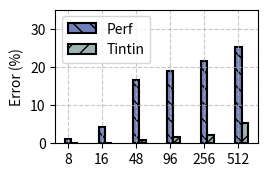

This figure's Python source:
import numpy as np
import matplotlib.pyplot as plt


def main():

    labels = ["8", "16", "48", "96", "256", "512"] # , "1024"]

    linux_perf_errors = [1.080109, # -> 8
                        4.314312,  # -> 16
                        16.585817, # -> 48
                        18.827776, # -> 96
                        21.585817, # -> 256
                        25.081633] #, # -> 512
                        # 31.585904] # -> 1024
    tintin_errors = [0.042007,     # -> 8
                     0.192172,    # -> 16
                     0.87899,     # -> 48
                     1.616877,    # -> 96
                     2.238578,    # -> 256
                     5.416915]#,    # -> 512     
                    #  -1.0]        # -> 1024     Tintin gets stuck in kernel
    
    #############
    # End of data
    #############

    bar_width = 0.2
    bar1_idxes = np.arange(len(tintin_errors))
    bar2_idxes = [x + bar_width for x in bar1_idxes]


    # Create the line plot
    # fig, ax = plt.subplots(figsize=(3.7, 2.5))
    fig, ax = plt.subplots(figsize=(2.775, 1.875))

    plt.subplots_adjust(
        top=0.94,
        bottom=0.162,
        left=0.183,
        right=0.842,
        hspace=0.145,
        wspace=0.105
    )


    ax.bar(bar1_idxes, linux_perf_errors, color="#7180B9", width=bar_width,
        edgecolor='black', linewidth=1.5, hatch='\\\\', label='Perf')
    ax.bar(bar2_idxes, tintin_errors, color="#9DB5B2", width=bar_width,
        edgecolor='black', linewidth=1.5, hatch='//', label='Tintin')

    ax.set_ylabel('Error (%)')


    ax.grid(True, linestyle='--', alpha=0.7)
    ax.set_ylim(0, 35)
    ax.legend()
    # x = [0, 1, 2, 3, 4, 5, 6]
    x = [0, 1, 2, 3, 4, 5]
    plt.xticks(x, labels)
    ax.locator_params(axis='y', nbins=4)
    plt.tight_layout()
    plt.savefig('num_of_event_accuracy.pdf', format='pdf')
    plt.show()


if __name__ == '__main__':
    main()
